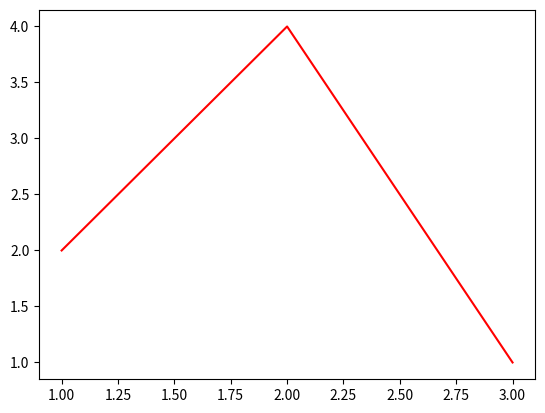

The matplotlib source for this figure:
import matplotlib.pyplot as plt
import numpy as np

ypoints = np.array([2, 4, 1])
xpoints = np.array([1, 2, 3])

plt.plot(xpoints, ypoints, color = 'r')
plt.show()